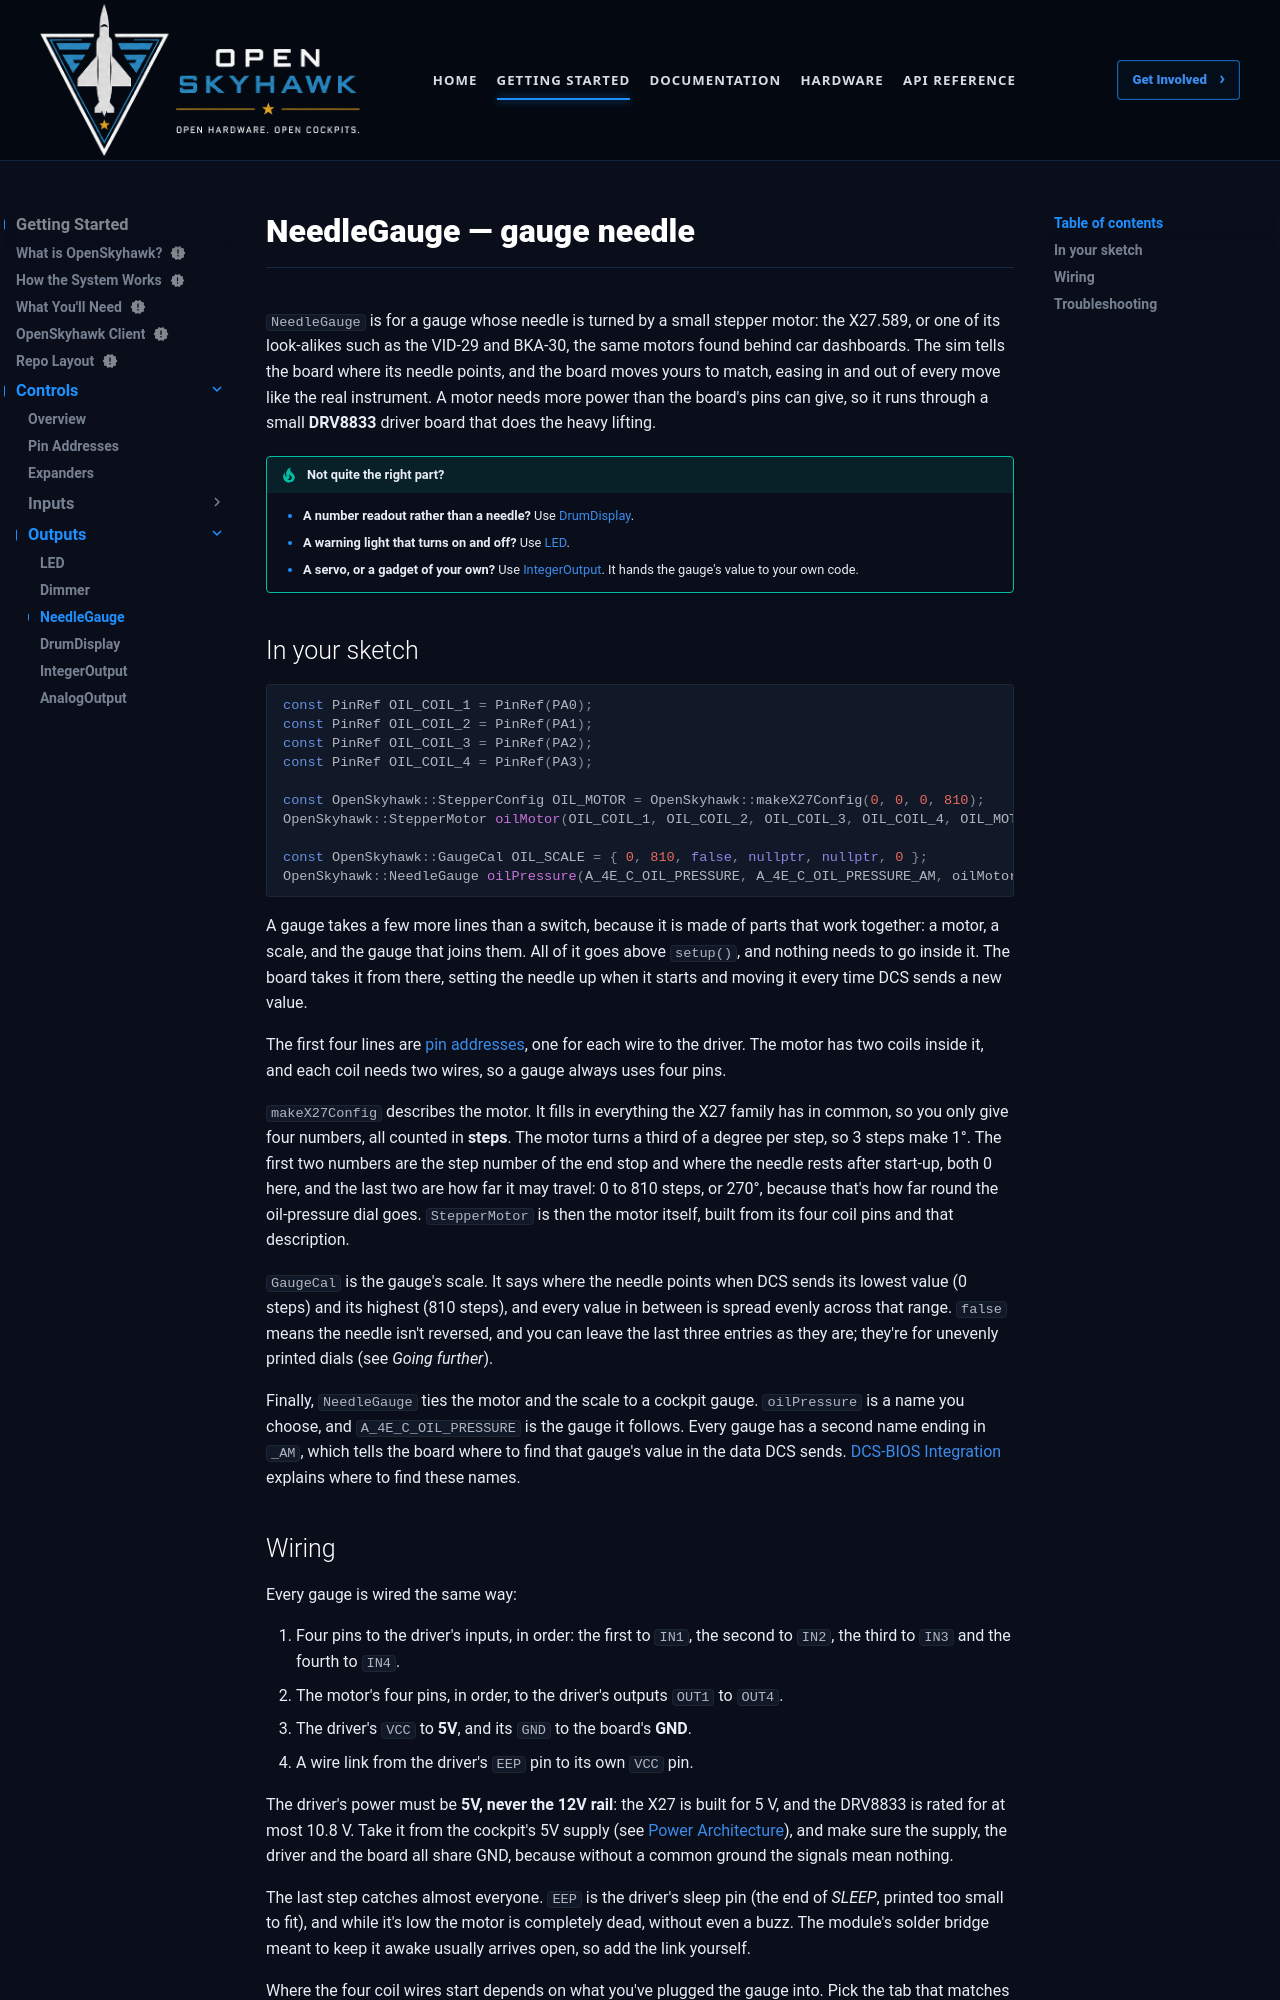

repository: OpenSkyHawk/OpenSkyhawk · page: getting-started/controls/outputs/needlegauge/index.html · generator: mkdocs

# NeedleGauge — gauge needle

`NeedleGauge` is for a gauge whose needle is turned by a small stepper motor: the X27.589, or
one of its look-alikes such as the VID-29 and BKA-30, the same motors found behind car
dashboards. The sim tells the board where its needle points, and the board moves yours to match,
easing in and out of every move like the real instrument. A motor needs more power than the
board's pins can give, so it runs through a small **DRV8833** driver board that does the heavy
lifting.

!!! tip "Not quite the right part?"
    - **A number readout rather than a needle?** Use [DrumDisplay](drumdisplay.md).
    - **A warning light that turns on and off?** Use [LED](led.md).
    - **A servo, or a gadget of your own?** Use [IntegerOutput](integeroutput.md). It hands
      the gauge's value to your own code.

## In your sketch

```cpp
const PinRef OIL_COIL_1 = PinRef(PA0);
const PinRef OIL_COIL_2 = PinRef(PA1);
const PinRef OIL_COIL_3 = PinRef(PA2);
const PinRef OIL_COIL_4 = PinRef(PA3);

const OpenSkyhawk::StepperConfig OIL_MOTOR = OpenSkyhawk::makeX27Config(0, 0, 0, 810);
OpenSkyhawk::StepperMotor oilMotor(OIL_COIL_1, OIL_COIL_2, OIL_COIL_3, OIL_COIL_4, OIL_MOTOR);

const OpenSkyhawk::GaugeCal OIL_SCALE = { 0, 810, false, nullptr, nullptr, 0 };
OpenSkyhawk::NeedleGauge oilPressure(A_4E_C_OIL_PRESSURE, A_4E_C_OIL_PRESSURE_AM, oilMotor, OIL_SCALE);
```

A gauge takes a few more lines than a switch, because it is made of parts that work together:
a motor, a scale, and the gauge that joins them. All of it goes above `setup()`, and nothing
needs to go inside it. The board takes it from there, setting the needle up when it starts and
moving it every time DCS sends a new value.

The first four lines are [pin addresses](../pin-addresses.md), one for each wire to the driver.
The motor has two coils inside it, and each coil needs two wires, so a gauge always uses four
pins.

`makeX27Config` describes the motor. It fills in everything the X27 family has in common, so you
only give four numbers, all counted in **steps**. The motor turns a third of a degree per step,
so 3 steps make 1°. The first two numbers are the step number of the end stop and where the
needle rests after start-up, both 0 here, and the last two are how far it may travel: 0 to 810
steps, or 270°, because that's how far round the oil-pressure dial goes. `StepperMotor` is then
the motor itself, built from its four coil pins and that description.

`GaugeCal` is the gauge's scale. It says where the needle points when DCS sends its lowest value
(0 steps) and its highest (810 steps), and every value in between is spread evenly across that
range. `false` means the needle isn't reversed, and you can leave the last three entries as they
are; they're for unevenly printed dials (see *Going further*).

Finally, `NeedleGauge` ties the motor and the scale to a cockpit gauge. `oilPressure` is a name
you choose, and `A_4E_C_OIL_PRESSURE` is the gauge it follows. Every gauge has a second name
ending in `_AM`, which tells the board where to find that gauge's value in the data DCS sends.
[DCS-BIOS Integration](../../../firmware/dcsbios-integration.md) explains where to find these
names.
